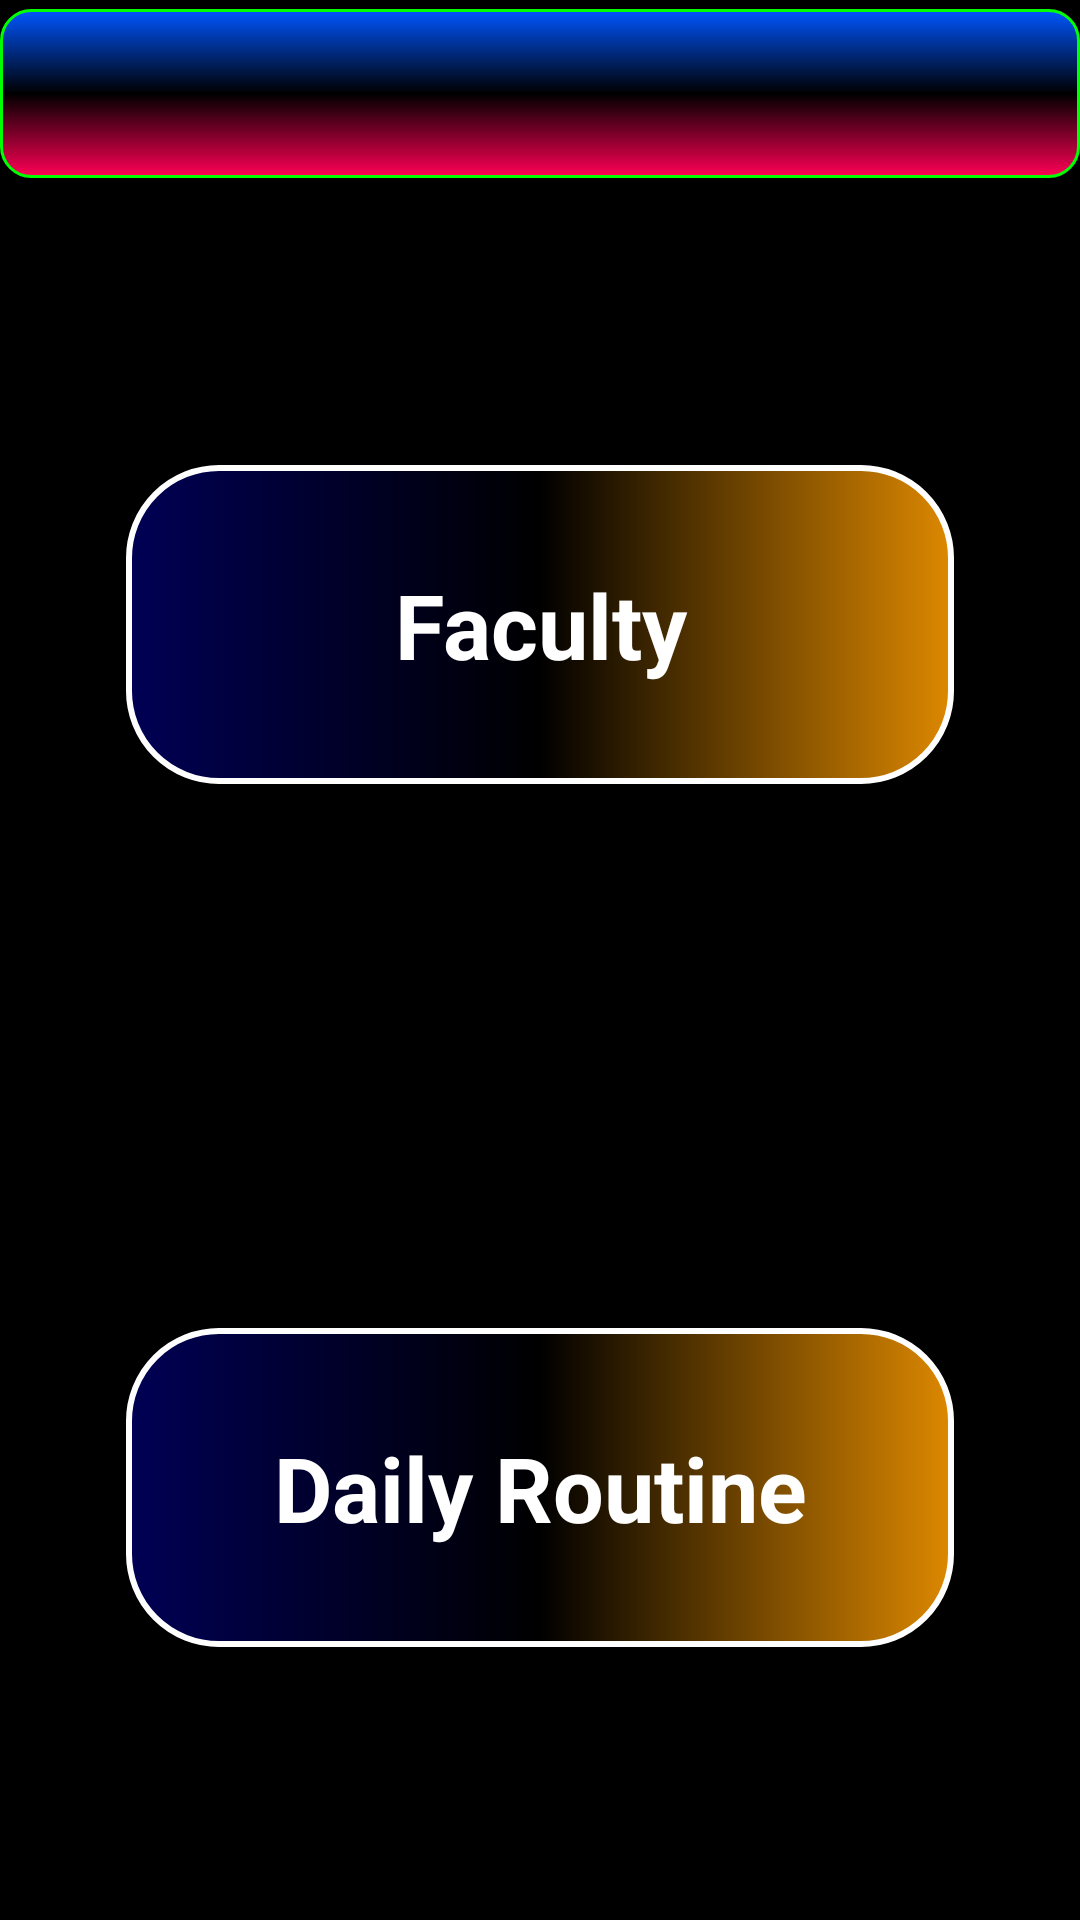

The Android layout XML behind this screen, and the referenced resources:
<!-- AndroidManifest.xml: application theme Theme.MyDay -->
<!-- res/layout/activity_next.xml -->
<?xml version="1.0" encoding="utf-8"?>
<LinearLayout xmlns:android="http://schemas.android.com/apk/res/android"
    xmlns:app="http://schemas.android.com/apk/res-auto"
    xmlns:tools="http://schemas.android.com/tools"
    android:layout_width="match_parent"
    android:layout_height="match_parent"
    android:orientation="vertical"
    android:background="@color/black"
    tools:context=".Next">

    <TextView
        android:id="@+id/r"
        style="@style/main_act_title"
        />
    <RelativeLayout
        style="@style/layout_next"
        android:layout_marginHorizontal="20dp"
        android:layout_marginVertical="5dp"
        >
        <TextView
            android:id="@+id/faculty_btn"
            style="@style/main_act_title"
            android:background="@drawable/next_act_btn"
            android:layout_centerInParent="true"
            android:layout_marginHorizontal="22dp"
            android:padding="33dp"
            android:layout_weight="1"
            android:text="@string/faculty"
            />

    </RelativeLayout>
    <RelativeLayout
        style="@style/layout_next"
        android:layout_marginHorizontal="20dp"
        android:layout_marginVertical="5dp"
        >
        <TextView
            android:id="@+id/daily_routine_btn"
            style="@style/main_act_title"
            android:background="@drawable/next_act_btn"
            android:layout_centerInParent="true"
            android:layout_marginHorizontal="22dp"
            android:padding="33dp"
            android:layout_weight="1"
            android:text="@string/daily_routine"
            />

    </RelativeLayout>
</LinearLayout>
<!-- resources referenced by this layout -->
<resources>
  <!-- drawable next_act_btn (drawable) -->
  <?xml version="1.0" encoding="utf-8"?>
  <shape xmlns:android="http://schemas.android.com/apk/res/android">
      <gradient
          android:startColor="#005"
          android:endColor="#d80"
          android:centerColor="#000"
          />
      <corners
          android:radius="30dp"
          />
      <stroke
          android:color="#fff" android:width="2dp"
          />
  
  </shape>
  <string name="daily_routine">Daily Routine</string>
  <string name="faculty">Faculty</string>
  <style name="layout_next">
          <item name="android:layout_width">match_parent</item>
          <item name="android:layout_height">0dp</item>
          <item name="android:layout_weight">1</item>
      </style>
  <style name="main_act_title">
          <item name="android:layout_width">match_parent</item>
          <item name="android:layout_height">wrap_content</item>
          <item name="android:background">@drawable/main_act_back</item>
          <item name="android:textColor">@color/white</item>
          <item name="android:textSize">30sp</item>
          <item name="android:layout_marginBottom">5dp</item>
          <item name="android:layout_marginTop">3dp</item>
          <item name="android:gravity">center</item>
          <item name="android:padding">8dp</item>
          <item name="android:textStyle">bold</item>
      </style>
  <style name="Theme.MyDay" parent="Theme.MaterialComponents.DayNight.NoActionBar">
          
          <item name="colorPrimary">@color/purple_500</item>
          <item name="colorPrimaryVariant">@color/purple_700</item>
          <item name="colorOnPrimary">@color/white</item>
          
          <item name="colorSecondary">@color/teal_200</item>
          <item name="colorSecondaryVariant">@color/teal_700</item>
          <item name="colorOnSecondary">@color/black</item>
          
          <item name="android:statusBarColor" tools:targetApi="l">?attr/colorPrimaryVariant</item>
          
      </style>
  <!-- drawable main_act_back (drawable) -->
  <?xml version="1.0" encoding="utf-8"?>
  <shape xmlns:android="http://schemas.android.com/apk/res/android">
      <gradient
          android:startColor="#f05"
          android:endColor="#05f"
          android:angle="90"
          android:centerColor="#000"
          />
      <corners
          android:radius="10dp"
          />
      <stroke
          android:color="#0f0" android:width="1dp"
          />
  </shape>
  <!-- not gathered from this repository: default colours our renderer supplied (Android Studio template values) -->
  <color name="purple_500">#FF6200EE</color>
  <color name="purple_700">#FF3700B3</color>
  <color name="teal_200">#FF03DAC5</color>
  <color name="teal_700">#FF018786</color>
  <color name="black">#FF000000</color>
  <color name="white">#FFFFFFFF</color>
</resources>
